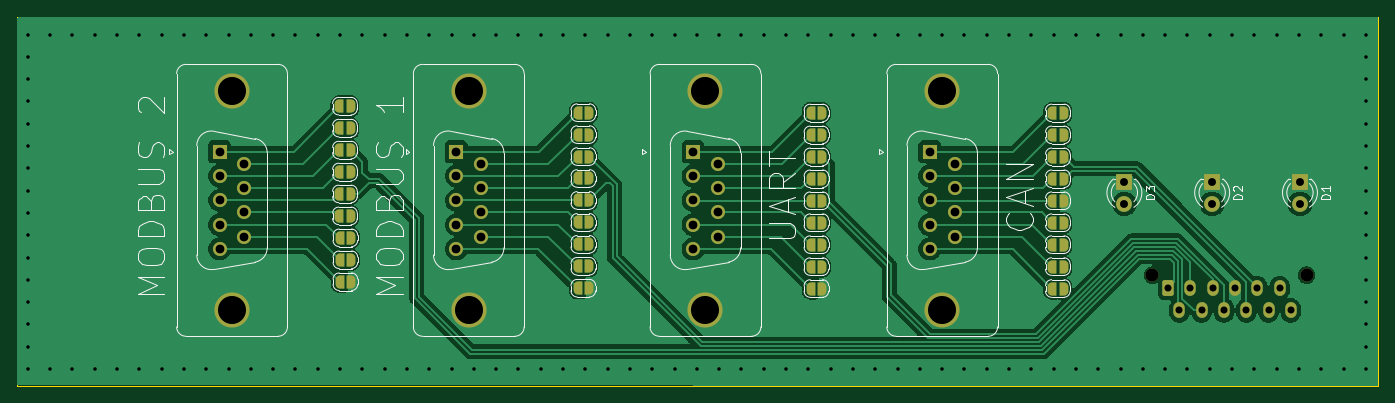
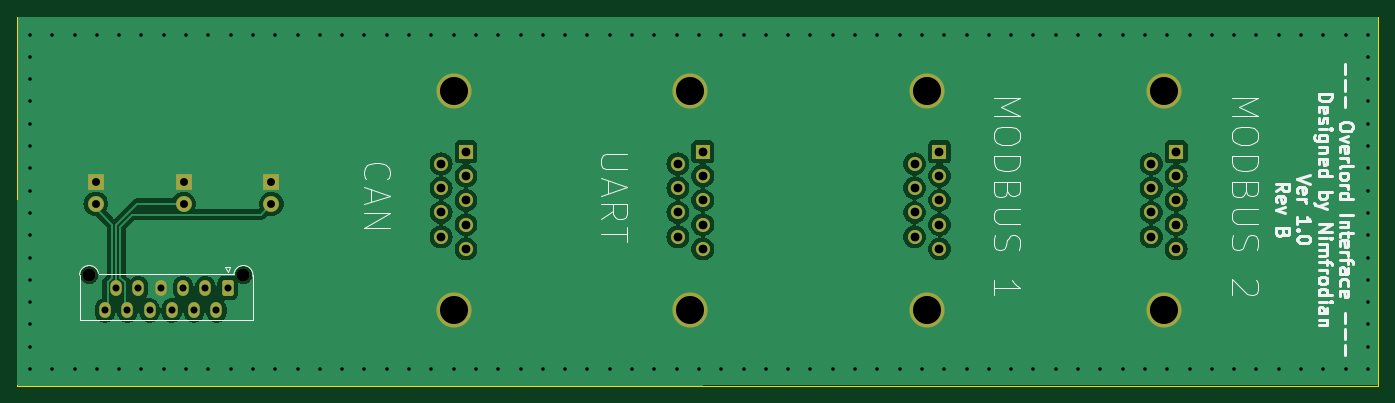
Circuit board: 11 layer files. Board 155.0 x 42.0 mm.
- bottom_copper: OverlordInterface-B_Cu.gbl (83257 bytes)
- bottom_mask: OverlordInterface-B_Mask.gbs (3029 bytes)
- paste: OverlordInterface-B_Paste.gbp (496 bytes)
- bottom_silk: OverlordInterface-B_Silkscreen.gbo (35587 bytes)
- outline: OverlordInterface-Edge_Cuts.gm1 (656 bytes)
- top_copper: OverlordInterface-F_Cu.gtl (101293 bytes)
- top_mask: OverlordInterface-F_Mask.gts (6069 bytes)
- paste: OverlordInterface-F_Paste.gtp (496 bytes)
- top_silk: OverlordInterface-F_Silkscreen.gto (44091 bytes)
- drill: OverlordInterface-NPTH.drl (365 bytes)
- drill: OverlordInterface-PTH.drl (3836 bytes)

=== bottom_copper: OverlordInterface-B_Cu.gbl (83257 bytes, source omitted) ===
=== bottom_mask: OverlordInterface-B_Mask.gbs (3029 bytes, source withheld) ===
=== paste: OverlordInterface-B_Paste.gbp ===
G04 #@! TF.GenerationSoftware,KiCad,Pcbnew,8.0.8*
G04 #@! TF.CreationDate,2025-02-08T12:44:00+01:00*
G04 #@! TF.ProjectId,OverlordInterface,4f766572-6c6f-4726-9449-6e7465726661,rev?*
G04 #@! TF.SameCoordinates,Original*
G04 #@! TF.FileFunction,Paste,Bot*
G04 #@! TF.FilePolarity,Positive*
%FSLAX46Y46*%
G04 Gerber Fmt 4.6, Leading zero omitted, Abs format (unit mm)*
G04 Created by KiCad (PCBNEW 8.0.8) date 2025-02-08 12:44:00*
%MOMM*%
%LPD*%
G01*
G04 APERTURE LIST*
G04 APERTURE END LIST*
M02*

=== bottom_silk: OverlordInterface-B_Silkscreen.gbo (35587 bytes, source omitted) ===
=== outline: OverlordInterface-Edge_Cuts.gm1 ===
G04 #@! TF.GenerationSoftware,KiCad,Pcbnew,8.0.8*
G04 #@! TF.CreationDate,2025-02-08T12:44:00+01:00*
G04 #@! TF.ProjectId,OverlordInterface,4f766572-6c6f-4726-9449-6e7465726661,rev?*
G04 #@! TF.SameCoordinates,Original*
G04 #@! TF.FileFunction,Profile,NP*
%FSLAX46Y46*%
G04 Gerber Fmt 4.6, Leading zero omitted, Abs format (unit mm)*
G04 Created by KiCad (PCBNEW 8.0.8) date 2025-02-08 12:44:00*
%MOMM*%
%LPD*%
G01*
G04 APERTURE LIST*
G04 #@! TA.AperFunction,Profile*
%ADD10C,0.100000*%
G04 #@! TD*
G04 APERTURE END LIST*
D10*
X75750000Y-72290000D02*
X230750000Y-72290000D01*
X230750000Y-114290000D01*
X75750000Y-114290000D01*
X75750000Y-72290000D01*
M02*

=== top_copper: OverlordInterface-F_Cu.gtl (101293 bytes, source omitted) ===
=== top_mask: OverlordInterface-F_Mask.gts ===
G04 #@! TF.GenerationSoftware,KiCad,Pcbnew,8.0.8*
G04 #@! TF.CreationDate,2025-02-08T12:44:00+01:00*
G04 #@! TF.ProjectId,OverlordInterface,4f766572-6c6f-4726-9449-6e7465726661,rev?*
G04 #@! TF.SameCoordinates,Original*
G04 #@! TF.FileFunction,Soldermask,Top*
G04 #@! TF.FilePolarity,Negative*
%FSLAX46Y46*%
G04 Gerber Fmt 4.6, Leading zero omitted, Abs format (unit mm)*
G04 Created by KiCad (PCBNEW 8.0.8) date 2025-02-08 12:44:00*
%MOMM*%
%LPD*%
G01*
G04 APERTURE LIST*
G04 Aperture macros list*
%AMRoundRect*
0 Rectangle with rounded corners*
0 $1 Rounding radius*
0 $2 $3 $4 $5 $6 $7 $8 $9 X,Y pos of 4 corners*
0 Add a 4 corners polygon primitive as box body*
4,1,4,$2,$3,$4,$5,$6,$7,$8,$9,$2,$3,0*
0 Add four circle primitives for the rounded corners*
1,1,$1+$1,$2,$3*
1,1,$1+$1,$4,$5*
1,1,$1+$1,$6,$7*
1,1,$1+$1,$8,$9*
0 Add four rect primitives between the rounded corners*
20,1,$1+$1,$2,$3,$4,$5,0*
20,1,$1+$1,$4,$5,$6,$7,0*
20,1,$1+$1,$6,$7,$8,$9,0*
20,1,$1+$1,$8,$9,$2,$3,0*%
%AMFreePoly0*
4,1,19,0.500000,-0.750000,0.000000,-0.750000,0.000000,-0.744911,-0.071157,-0.744911,-0.207708,-0.704816,-0.327430,-0.627875,-0.420627,-0.520320,-0.479746,-0.390866,-0.500000,-0.250000,-0.500000,0.250000,-0.479746,0.390866,-0.420627,0.520320,-0.327430,0.627875,-0.207708,0.704816,-0.071157,0.744911,0.000000,0.744911,0.000000,0.750000,0.500000,0.750000,0.500000,-0.750000,0.500000,-0.750000,
$1*%
%AMFreePoly1*
4,1,19,0.000000,0.744911,0.071157,0.744911,0.207708,0.704816,0.327430,0.627875,0.420627,0.520320,0.479746,0.390866,0.500000,0.250000,0.500000,-0.250000,0.479746,-0.390866,0.420627,-0.520320,0.327430,-0.627875,0.207708,-0.704816,0.071157,-0.744911,0.000000,-0.744911,0.000000,-0.750000,-0.500000,-0.750000,-0.500000,0.750000,0.000000,0.750000,0.000000,0.744911,0.000000,0.744911,
$1*%
G04 Aperture macros list end*
%ADD10FreePoly0,180.000000*%
%ADD11FreePoly1,180.000000*%
%ADD12R,1.800000X1.800000*%
%ADD13C,1.800000*%
%ADD14C,4.000000*%
%ADD15R,1.600000X1.600000*%
%ADD16C,1.600000*%
%ADD17C,1.500000*%
%ADD18RoundRect,0.250000X-0.400000X0.650000X-0.400000X-0.650000X0.400000X-0.650000X0.400000X0.650000X0*%
%ADD19O,1.300000X1.800000*%
G04 APERTURE END LIST*
D10*
X140849999Y-95705000D03*
D11*
X139550001Y-95705000D03*
D10*
X113699999Y-82468375D03*
D11*
X112400001Y-82468375D03*
D12*
X211830000Y-91055000D03*
D13*
X211830000Y-93595000D03*
D10*
X140849999Y-88205000D03*
D11*
X139550001Y-88205000D03*
D10*
X113699999Y-92468373D03*
D11*
X112400001Y-92468373D03*
D10*
X167399998Y-98240000D03*
D11*
X166100000Y-98240000D03*
D10*
X194899998Y-100740000D03*
D11*
X193600000Y-100740000D03*
D12*
X221830000Y-91055000D03*
D13*
X221830000Y-93595000D03*
D10*
X194899998Y-88240000D03*
D11*
X193600000Y-88240000D03*
D10*
X194899998Y-90740000D03*
D11*
X193600000Y-90740000D03*
D10*
X194899998Y-93240000D03*
D11*
X193600000Y-93240000D03*
D10*
X140849999Y-98205000D03*
D11*
X139550001Y-98205000D03*
D10*
X140849999Y-90705000D03*
D11*
X139550001Y-90705000D03*
D14*
X100190000Y-105695000D03*
X100190000Y-80695000D03*
D15*
X98770000Y-87655000D03*
D16*
X98770000Y-90425000D03*
X98770000Y-93195000D03*
X98770000Y-95965000D03*
X98770000Y-98735000D03*
X101610000Y-89040000D03*
X101610000Y-91810000D03*
X101610000Y-94580000D03*
X101610000Y-97350000D03*
D14*
X181080000Y-105695000D03*
X181080000Y-80695000D03*
D15*
X179660000Y-87655000D03*
D16*
X179660000Y-90425000D03*
X179660000Y-93195000D03*
X179660000Y-95965000D03*
X179660000Y-98735000D03*
X182500000Y-89040000D03*
X182500000Y-91810000D03*
X182500000Y-94580000D03*
X182500000Y-97350000D03*
D10*
X194899998Y-98240000D03*
D11*
X193600000Y-98240000D03*
D14*
X127153333Y-105695000D03*
X127153333Y-80695000D03*
D15*
X125733333Y-87655000D03*
D16*
X125733333Y-90425000D03*
X125733333Y-93195000D03*
X125733333Y-95965000D03*
X125733333Y-98735000D03*
X128573333Y-89040000D03*
X128573333Y-91810000D03*
X128573333Y-94580000D03*
X128573333Y-97350000D03*
D10*
X167399998Y-100740000D03*
D11*
X166100000Y-100740000D03*
D10*
X167399998Y-88240000D03*
D11*
X166100000Y-88240000D03*
D10*
X194899998Y-85740000D03*
D11*
X193600000Y-85740000D03*
D10*
X113699999Y-87468376D03*
D11*
X112400001Y-87468376D03*
D10*
X140849999Y-100705000D03*
D11*
X139550001Y-100705000D03*
D10*
X113699999Y-89968373D03*
D11*
X112400001Y-89968373D03*
D10*
X167399997Y-103240000D03*
D11*
X166099999Y-103240000D03*
D10*
X140849999Y-103205000D03*
D11*
X139550001Y-103205000D03*
D14*
X154116666Y-105695000D03*
X154116666Y-80695000D03*
D15*
X152696666Y-87655000D03*
D16*
X152696666Y-90425000D03*
X152696666Y-93195000D03*
X152696666Y-95965000D03*
X152696666Y-98735000D03*
X155536666Y-89040000D03*
X155536666Y-91810000D03*
X155536666Y-94580000D03*
X155536666Y-97350000D03*
D10*
X167399998Y-85740000D03*
D11*
X166100000Y-85740000D03*
D10*
X194899998Y-83240000D03*
D11*
X193600000Y-83240000D03*
D10*
X140849999Y-85705000D03*
D11*
X139550001Y-85705000D03*
D10*
X113750000Y-102468375D03*
D11*
X112450002Y-102468375D03*
D10*
X194899998Y-103240000D03*
D11*
X193600000Y-103240000D03*
D10*
X167399998Y-95740000D03*
D11*
X166100000Y-95740000D03*
D10*
X167399998Y-93240000D03*
D11*
X166100000Y-93240000D03*
D10*
X167399998Y-90740000D03*
D11*
X166100000Y-90740000D03*
D12*
X201830000Y-91055000D03*
D13*
X201830000Y-93595000D03*
D10*
X113750000Y-99968375D03*
D11*
X112450002Y-99968375D03*
D10*
X113749999Y-97468376D03*
D11*
X112450001Y-97468376D03*
D10*
X140849999Y-83205000D03*
D11*
X139550001Y-83205000D03*
D10*
X140849999Y-93205000D03*
D11*
X139550001Y-93205000D03*
D10*
X113699999Y-94968373D03*
D11*
X112400001Y-94968373D03*
D10*
X167399998Y-83240000D03*
D11*
X166100000Y-83240000D03*
D10*
X194899998Y-95740000D03*
D11*
X193600000Y-95740000D03*
D10*
X113699999Y-84968376D03*
D11*
X112400001Y-84968376D03*
D17*
X222590001Y-101710000D03*
X205020001Y-101710000D03*
D18*
X206820001Y-103190000D03*
D19*
X208090001Y-105730000D03*
X209360001Y-103190000D03*
X210630001Y-105730000D03*
X211900000Y-103190000D03*
X213170001Y-105730000D03*
X214440001Y-103190000D03*
X215710001Y-105730000D03*
X216980001Y-103190000D03*
X218250001Y-105730000D03*
X219520001Y-103190000D03*
X220790001Y-105730000D03*
M02*

=== paste: OverlordInterface-F_Paste.gtp ===
G04 #@! TF.GenerationSoftware,KiCad,Pcbnew,8.0.8*
G04 #@! TF.CreationDate,2025-02-08T12:44:00+01:00*
G04 #@! TF.ProjectId,OverlordInterface,4f766572-6c6f-4726-9449-6e7465726661,rev?*
G04 #@! TF.SameCoordinates,Original*
G04 #@! TF.FileFunction,Paste,Top*
G04 #@! TF.FilePolarity,Positive*
%FSLAX46Y46*%
G04 Gerber Fmt 4.6, Leading zero omitted, Abs format (unit mm)*
G04 Created by KiCad (PCBNEW 8.0.8) date 2025-02-08 12:44:00*
%MOMM*%
%LPD*%
G01*
G04 APERTURE LIST*
G04 APERTURE END LIST*
M02*

=== top_silk: OverlordInterface-F_Silkscreen.gto (44091 bytes, source omitted) ===
=== drill: OverlordInterface-NPTH.drl ===
M48
; DRILL file {KiCad 8.0.8} date 2025-02-08T12:45:13+0100
; FORMAT={-:-/ absolute / metric / decimal}
; #@! TF.CreationDate,2025-02-08T12:45:13+01:00
; #@! TF.GenerationSoftware,Kicad,Pcbnew,8.0.8
; #@! TF.FileFunction,NonPlated,1,2,NPTH
FMAT,2
METRIC
; #@! TA.AperFunction,NonPlated,NPTH,ComponentDrill
T1C1.500
%
G90
G05
T1
X205.02Y-101.71
X222.59Y-101.71
M30

=== drill: OverlordInterface-PTH.drl ===
M48
; DRILL file {KiCad 8.0.8} date 2025-02-08T12:45:13+0100
; FORMAT={-:-/ absolute / metric / decimal}
; #@! TF.CreationDate,2025-02-08T12:45:13+01:00
; #@! TF.GenerationSoftware,Kicad,Pcbnew,8.0.8
; #@! TF.FileFunction,Plated,1,2,PTH
FMAT,2
METRIC
; #@! TA.AperFunction,Plated,PTH,ViaDrill
T1C0.400
; #@! TA.AperFunction,Plated,PTH,ComponentDrill
T2C0.800
; #@! TA.AperFunction,Plated,PTH,ComponentDrill
T3C0.900
; #@! TA.AperFunction,Plated,PTH,ComponentDrill
T4C1.000
; #@! TA.AperFunction,Plated,PTH,ComponentDrill
T5C3.200
%
G90
G05
T1
X76.93Y-74.31
X76.93Y-76.85
X76.93Y-79.39
X76.93Y-81.93
X76.93Y-84.47
X76.93Y-87.01
X76.93Y-89.55
X76.93Y-92.09
X76.93Y-94.63
X76.93Y-97.17
X76.93Y-99.71
X76.93Y-102.25
X76.93Y-104.79
X76.93Y-107.33
X76.93Y-109.87
X76.93Y-112.41
X79.47Y-74.31
X79.47Y-112.41
X82.01Y-74.31
X82.01Y-112.41
X84.55Y-74.31
X84.55Y-112.41
X87.09Y-74.31
X87.09Y-112.41
X89.63Y-74.31
X89.63Y-112.41
X92.17Y-74.31
X92.17Y-112.41
X94.71Y-74.31
X94.71Y-112.41
X97.25Y-74.31
X97.25Y-112.41
X99.79Y-74.31
X99.79Y-112.41
X102.33Y-74.31
X102.33Y-112.41
X104.87Y-74.31
X104.87Y-112.41
X107.41Y-74.31
X107.41Y-112.41
X109.95Y-74.31
X109.95Y-112.41
X112.49Y-74.31
X112.49Y-112.41
X115.03Y-74.31
X115.03Y-112.41
X117.57Y-74.31
X117.57Y-112.41
X120.11Y-74.31
X120.11Y-112.41
X122.65Y-74.31
X122.65Y-112.41
X125.19Y-74.31
X125.19Y-112.41
X127.73Y-74.31
X127.73Y-112.41
X130.27Y-74.31
X130.27Y-112.41
X132.81Y-74.31
X132.81Y-112.41
X135.35Y-74.31
X135.35Y-112.41
X137.89Y-74.31
X137.89Y-112.41
X140.43Y-74.31
X140.43Y-112.41
X142.97Y-74.31
X142.97Y-112.41
X145.51Y-74.31
X145.51Y-112.41
X148.05Y-74.31
X148.05Y-112.41
X150.59Y-74.31
X150.59Y-112.41
X153.13Y-74.31
X153.13Y-112.41
X155.67Y-74.31
X155.67Y-112.41
X158.21Y-74.31
X158.21Y-112.41
X160.75Y-74.31
X160.75Y-112.41
X163.29Y-74.31
X163.29Y-112.41
X165.83Y-74.31
X165.83Y-112.41
X168.37Y-74.31
X168.37Y-112.41
X170.91Y-74.31
X170.91Y-112.41
X173.45Y-74.31
X173.45Y-112.41
X175.99Y-74.31
X175.99Y-112.41
X178.53Y-74.31
X178.53Y-112.41
X181.07Y-74.31
X181.07Y-112.41
X183.61Y-74.31
X183.61Y-112.41
X186.15Y-74.31
X186.15Y-112.41
X188.69Y-74.31
X188.69Y-112.41
X191.23Y-74.31
X191.23Y-112.41
X193.77Y-74.31
X193.77Y-112.41
X196.31Y-74.31
X196.31Y-112.41
X198.85Y-74.31
X198.85Y-112.41
X201.39Y-74.31
X201.39Y-112.41
X203.93Y-74.31
X203.93Y-112.41
X206.47Y-74.31
X206.47Y-112.41
X209.01Y-74.31
X209.01Y-112.41
X211.55Y-74.31
X211.55Y-112.41
X214.09Y-74.31
X214.09Y-112.41
X216.63Y-74.31
X216.63Y-112.41
X219.17Y-74.31
X219.17Y-112.41
X221.71Y-74.31
X221.71Y-112.41
X224.25Y-74.31
X224.25Y-112.41
X226.79Y-74.31
X226.79Y-112.41
X229.33Y-74.31
X229.33Y-76.85
X229.33Y-79.39
X229.33Y-81.93
X229.33Y-84.47
X229.33Y-87.01
X229.33Y-89.55
X229.33Y-92.09
X229.33Y-94.63
X229.33Y-97.17
X229.33Y-99.71
X229.33Y-102.25
X229.33Y-104.79
X229.33Y-107.33
X229.33Y-109.87
X229.33Y-112.41
T2
X206.82Y-103.19
X208.09Y-105.73
X209.36Y-103.19
X210.63Y-105.73
X211.9Y-103.19
X213.17Y-105.73
X214.44Y-103.19
X215.71Y-105.73
X216.98Y-103.19
X218.25Y-105.73
X219.52Y-103.19
X220.79Y-105.73
T3
X201.83Y-91.055
X201.83Y-93.595
X211.83Y-91.055
X211.83Y-93.595
X221.83Y-91.055
X221.83Y-93.595
T4
X98.77Y-87.655
X98.77Y-90.425
X98.77Y-93.195
X98.77Y-95.965
X98.77Y-98.735
X101.61Y-89.04
X101.61Y-91.81
X101.61Y-94.58
X101.61Y-97.35
X125.733Y-87.655
X125.733Y-90.425
X125.733Y-93.195
X125.733Y-95.965
X125.733Y-98.735
X128.573Y-89.04
X128.573Y-91.81
X128.573Y-94.58
X128.573Y-97.35
X152.697Y-87.655
X152.697Y-90.425
X152.697Y-93.195
X152.697Y-95.965
X152.697Y-98.735
X155.537Y-89.04
X155.537Y-91.81
X155.537Y-94.58
X155.537Y-97.35
X179.66Y-87.655
X179.66Y-90.425
X179.66Y-93.195
X179.66Y-95.965
X179.66Y-98.735
X182.5Y-89.04
X182.5Y-91.81
X182.5Y-94.58
X182.5Y-97.35
T5
X100.19Y-80.695
X100.19Y-105.695
X127.153Y-80.695
X127.153Y-105.695
X154.117Y-80.695
X154.117Y-105.695
X181.08Y-80.695
X181.08Y-105.695
M30

